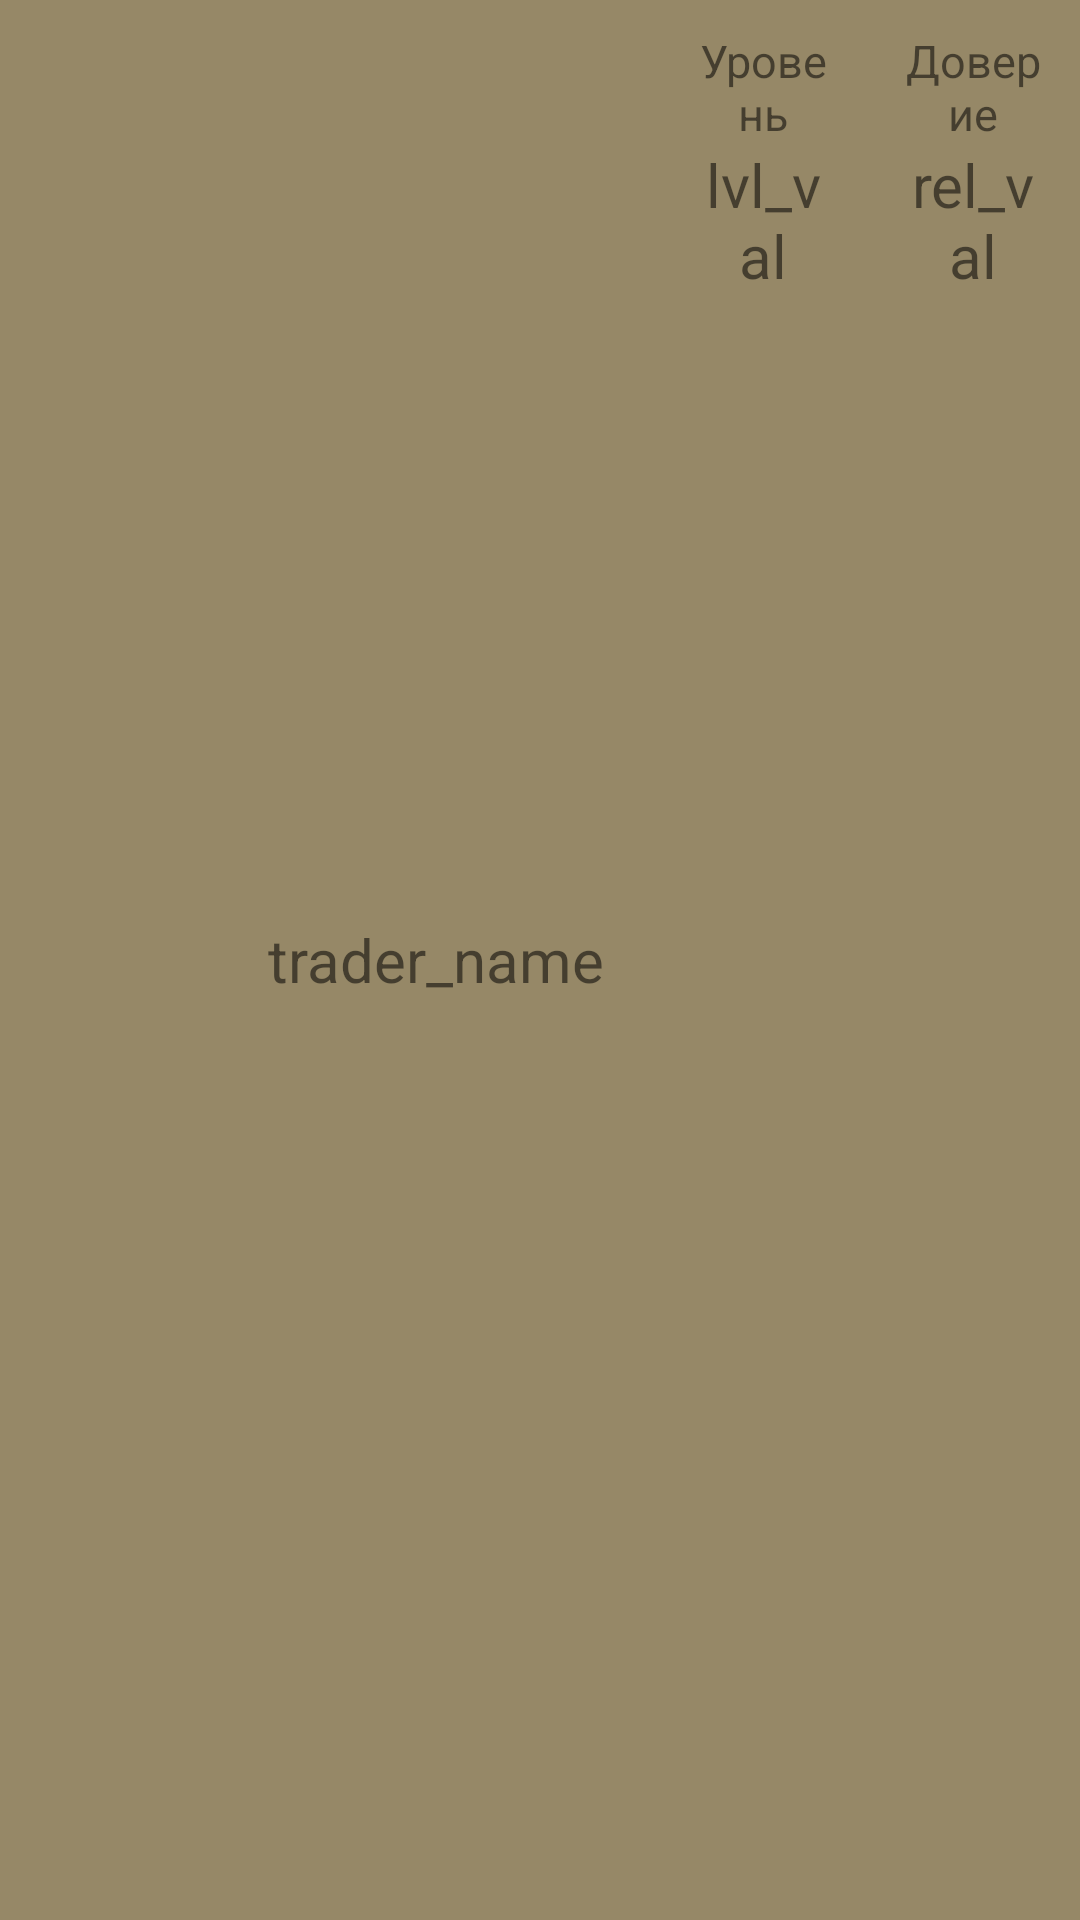

Reconstruct the res/layout file that produces this screen, plus the resources it refers to.
<!-- AndroidManifest.xml: application theme Theme.TarkovCompanion -->
<!-- res/layout/rv_traders_item.xml -->
<?xml version="1.0" encoding="utf-8"?>
<FrameLayout xmlns:android="http://schemas.android.com/apk/res/android"
    android:id="@+id/rem_frame"
    android:layout_width="match_parent"
    android:layout_height="wrap_content"
    android:layout_margin="10dp"
    android:background="@color/button_color"
    >

    <LinearLayout
        android:layout_width="match_parent"
        android:layout_height="match_parent"
        android:layout_gravity="center_vertical">

        <ImageView
            android:id="@+id/trader_avatar"
            android:layout_width="60dp"
            android:layout_height="60dp"
            android:layout_weight="1"
            android:layout_gravity="center_vertical"
            android:layout_marginStart="10dp"
            >
        </ImageView>

        <TextView
            android:id="@+id/trader_name"
            android:layout_width="150dp"
            android:layout_height="60dp"
            android:layout_gravity="center_vertical"
            android:layout_marginStart="10dp"

            android:gravity="center"
            android:text="trader_name"
            android:textSize="20sp" />

        <LinearLayout
            android:layout_width="wrap_content"
            android:layout_height="wrap_content"
            android:layout_weight="1"
            android:orientation="vertical"
            android:padding="10dp">

            <TextView
                android:id="@+id/tv_time"
                android:layout_width="wrap_content"
                android:layout_height="wrap_content"
                android:layout_gravity="center"
                android:layout_weight="2"
                android:gravity="center"
                android:text="Уровень"
                android:textSize="15sp" />

            <TextView
                android:id="@+id/trader_level"
                android:layout_width="wrap_content"
                android:layout_height="wrap_content"
                android:layout_gravity="center"
                android:layout_weight="1"
                android:gravity="center"
                android:text="lvl_val"
                android:textSize="20sp" />
        </LinearLayout>

        <LinearLayout
            android:layout_width="wrap_content"
            android:layout_height="wrap_content"
            android:layout_weight="1"
            android:orientation="vertical"
            android:padding="10dp">

            <TextView
                android:id="@+id/relationship_text"
                android:layout_width="wrap_content"
                android:layout_height="wrap_content"
                android:layout_gravity="center"
                android:layout_weight="1"
                android:gravity="center"
                android:text="Доверие"
                android:textSize="15sp" />

            <TextView
                android:id="@+id/trader_relationship"
                android:layout_width="wrap_content"
                android:layout_height="wrap_content"
                android:layout_gravity="center"
                android:layout_weight="1"
                android:gravity="center"
                android:text="rel_val"
                android:textSize="20sp" />
        </LinearLayout>

    </LinearLayout>


</FrameLayout>
<!-- resources referenced by this layout -->
<resources>
  <color name="button_color">#968867</color>
  <style name="Theme.TarkovCompanion" parent="Theme.MaterialComponents.DayNight.DarkActionBar">
          
          <item name="colorPrimary">@color/button_color</item>
          <item name="colorPrimaryVariant">@color/purple_700</item>
          <item name="colorOnPrimary">@color/white</item>
          
          <item name="colorSecondary">@color/teal_200</item>
          <item name="colorSecondaryVariant">@color/teal_700</item>
          <item name="colorOnSecondary">@color/black</item>
          
          <item name="android:statusBarColor" tools:targetApi="l">?attr/colorPrimaryVariant</item>
          
      </style>
  <color name="purple_700">#FF3700B3</color>
  <color name="white">#FFFFFFFF</color>
  <color name="teal_200">#FF03DAC5</color>
  <color name="teal_700">#FF018786</color>
  <color name="black">#FF000000</color>
</resources>
